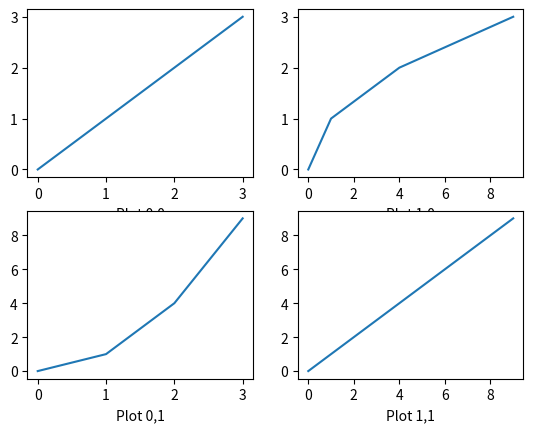

Write the Python code that produced this figure.
#!/usr/bin/env python
import matplotlib.pyplot as plt
f, axarr = plt.subplots(2, 2)
axarr[0][0].plot([0, 1, 2, 3], [0, 1, 2, 3])
axarr[0][0].set_xlabel(r"Plot 0,0")
axarr[0][1].plot([0, 1, 4, 9], [0, 1, 2, 3])
axarr[0][1].set_xlabel(r"Plot 1,0")
axarr[1][0].plot([0, 1, 2, 3], [0, 1, 4, 9])
axarr[1][0].set_xlabel(r"Plot 0,1")
axarr[1][1].plot([0, 1, 4, 9], [0, 1, 4, 9])
axarr[1][1].set_xlabel(r"Plot 1,1")
plt.savefig("multiplot.png")
